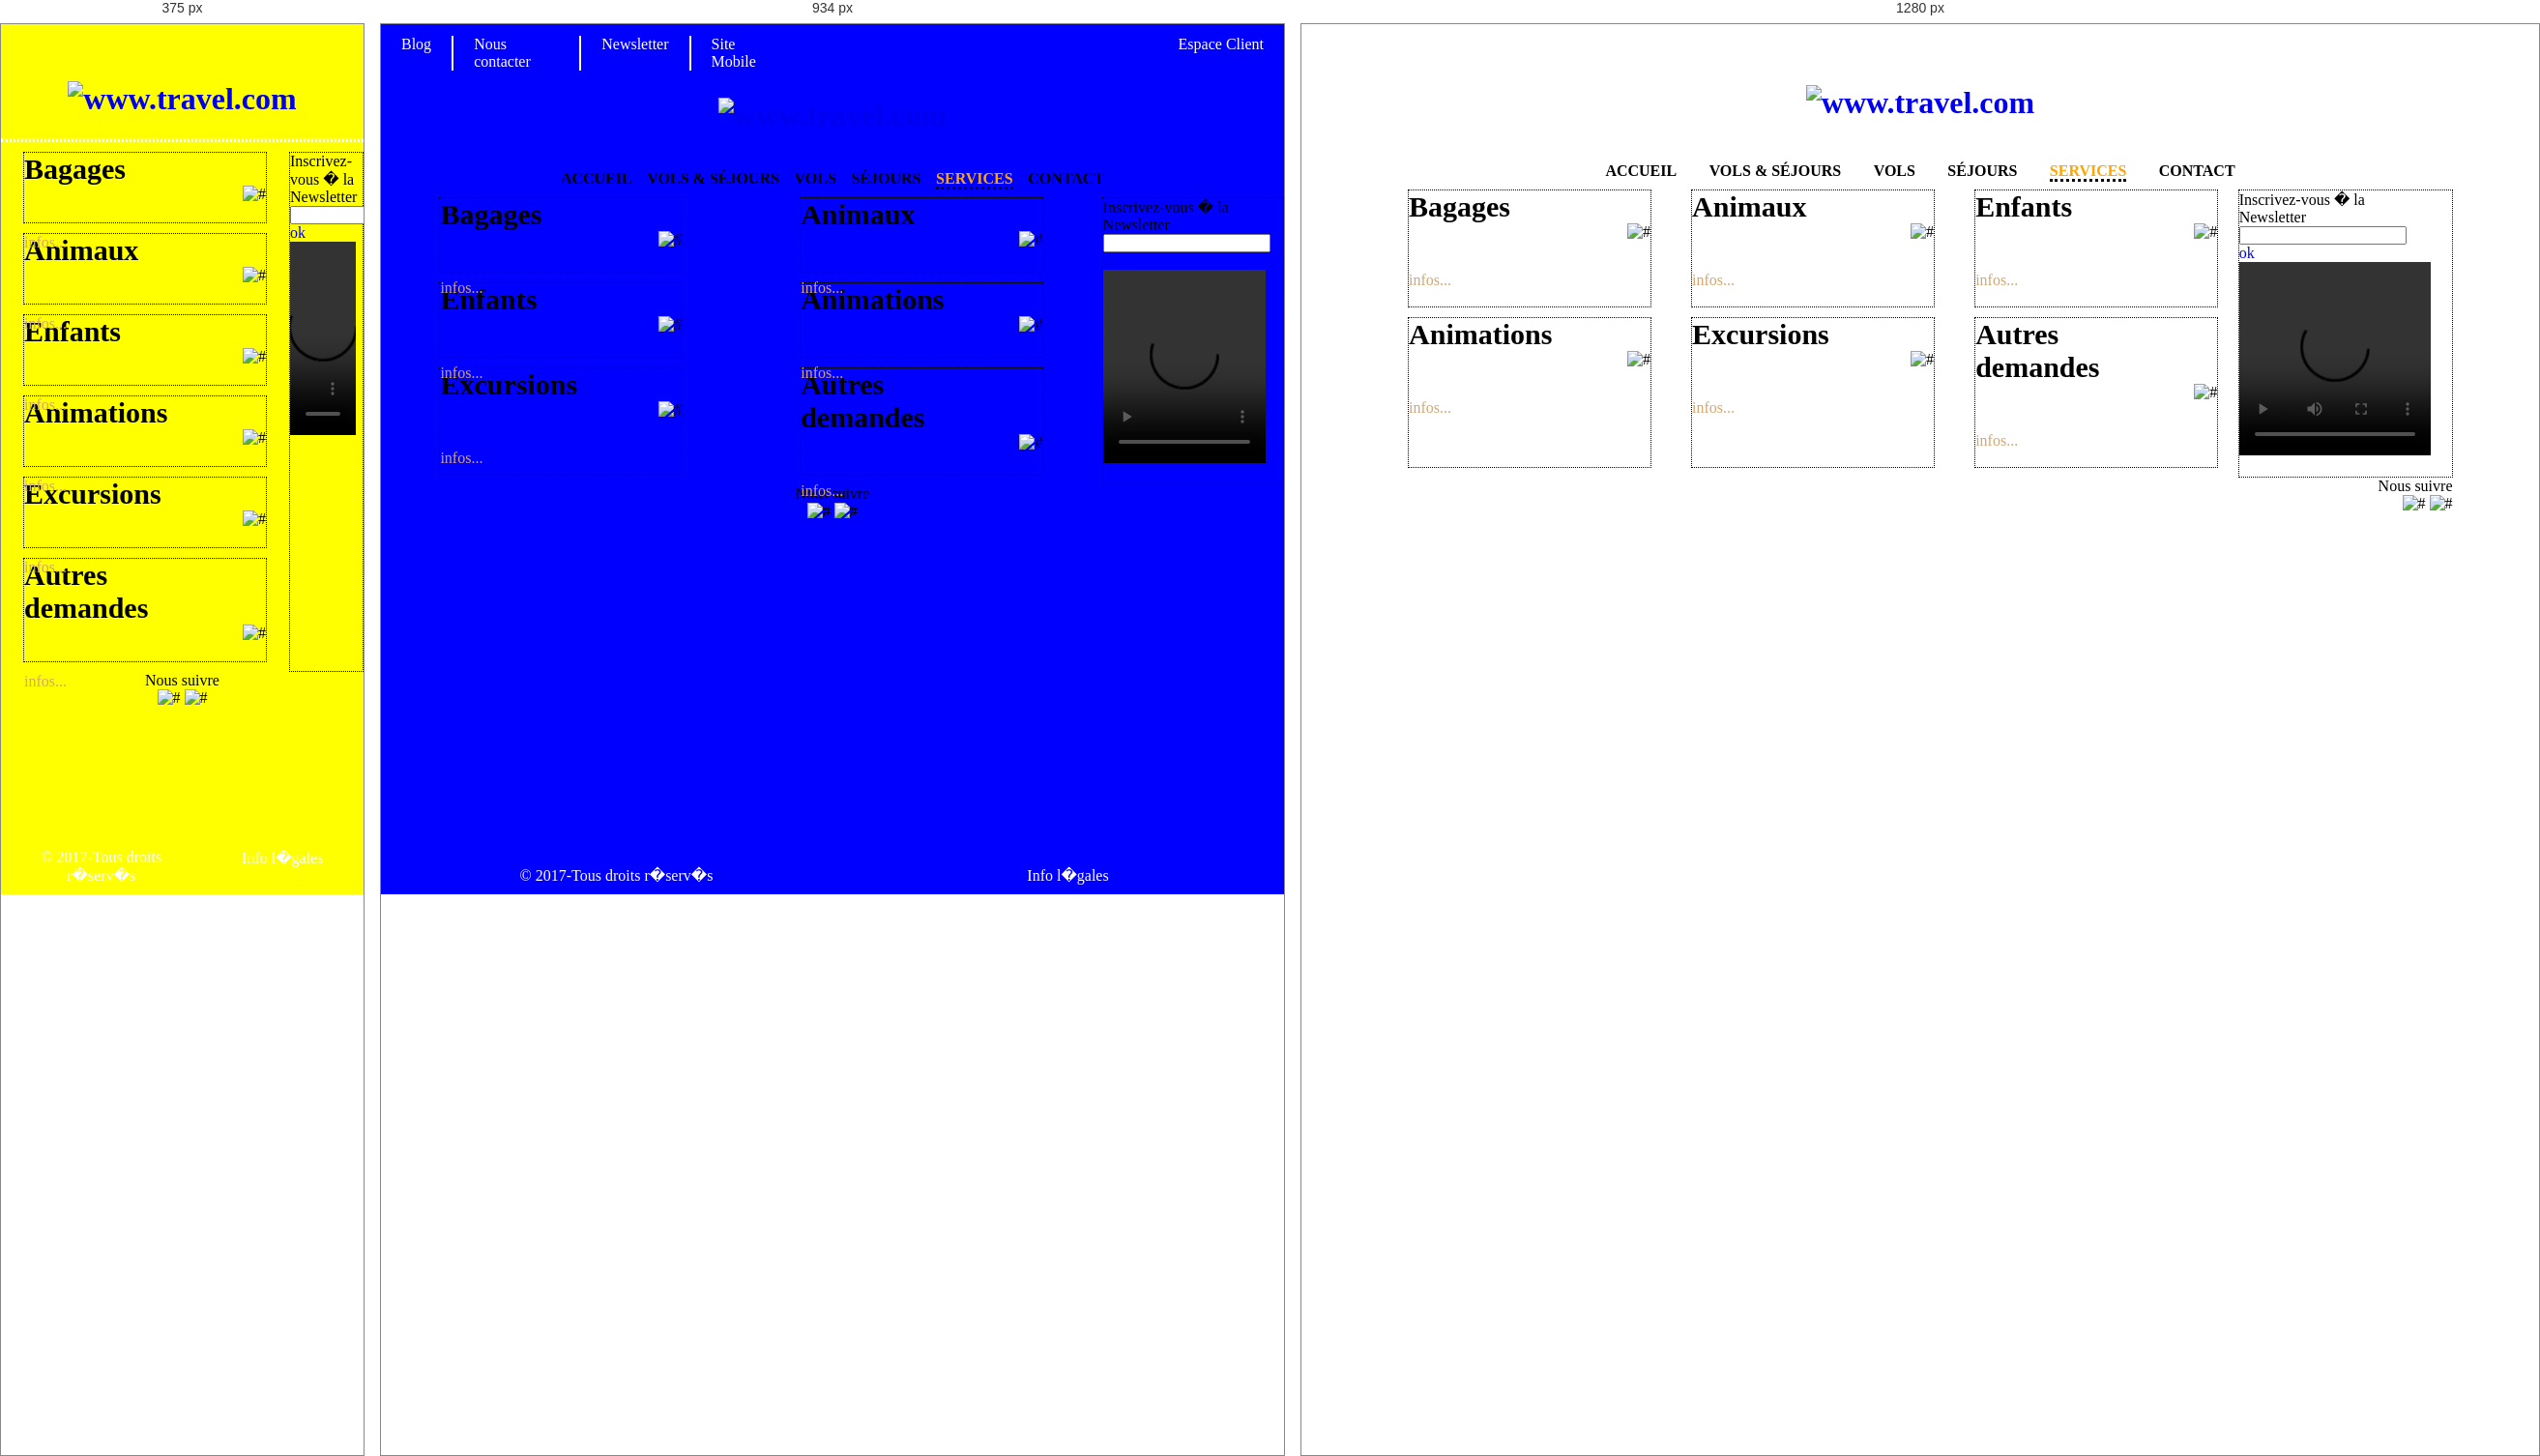
Rendered at 375 px, 934 px and 1280 px, left to right.

<!-- file: services.html -->
<!DOCTYPE html>
<html lang="fr">
<head>
    <meta charset="UTF-8">
    <title>Travel</title>

<!-- css nivo slider ligne 6 et 10-->
	<link rel="stylesheet" href="themes/default/default.css" type="text/css" media="screen" />
<!-- ;../ est enveler 10-->
	<link rel="stylesheet" href="nivo-slider.css" type="text/css" media="screen" />

    <link rel="stylesheet" href="style.css" media="screen">
</head>

<body>
<div id="page">
    
        <nav id="menuhaut">
            <ul>
                <li><a href="#">Blog</a></li>

                <li><a href="#">Nous contacter</a></li>

                <li><a href="#">Newsletter</a></li>

                <li><a href="#">Site Mobile</a></li>

                <li class="client" ><a href="#">Espace Client</a></li>
            </ul>
        </nav>
 


	<header id="bandeau" role="banner">
        <h1><a href="index.html"><img id="logo" src="images-travel/logo-travel.jpg" alt="www.travel.com"></a></h1>

		<div id="menuprincipal" >
			<nav>
				<ul>
					<li><a href="index.html" >Accueil</a></li>
					<li><a href="volssejours.html">Vols & séjours</a></li>
					<li><a href="vols">Vols</a></li>
					<li><a href="sejours.html">Séjours</a></li>
					<li><a href="services.html" class="choix">Services</a></li>
					<li><a href="contact.html" >Contact</a></li>
				</ul>
			</nav>
		</div>
	</header>

	<div id="services">
		<section id="possibilite">
			<article class="bloc">
				<p class="legende">
					<h3>Bagages</h3>
					<a href="#">infos...</a>
				</p>
				<p class="dessin">
					<img src="images-travel/picto-bagages.jpg" alt="#">
				</p>
			
			</article>
			<article class="bloc">
				<p class="legende">
					<h3>Animaux</h3>
					<a href="#">infos...</a>
				</p>
				<p class="dessin">
					<img src="images-travel/picto-animaux.jpg" alt="#">
				</p>
			</article>
			<article class="bloc">
				<p class="legende">
					<h3>Enfants</h3>
					<a href="#">infos...</a>
				</p>
				<p class="dessin">
					<img src="images-travel/picto-enfants.jpg" alt="#">
				</p>
			</article>
			<article class="bloc">
				<p class="legende">
					<h3>Animations</h3>
					<a href="#">infos...</a>
				</p>
				<p class="dessin">
					<img src="images-travel/picto-animations.jpg" alt="#">
				</p>
			</article>
			<article class="bloc">
				<p class="legende">
					<h3>Excursions</h3>
					<a href="#">infos...</a>
				</p>
				<p class="dessin">
					<img src="images-travel/picto-excursions.jpg" alt="#">
				</p>
			</article>
			<article class="bloc">
				<p class="legende">
					<h3>Autres <br> demandes</h3>
					<a href="#">infos...</a>
				</p>	
				<p >
				<p class="dessin">
				<img src="images-travel/picto-divers.jpg" alt="#">
				</p>
			</article>
		</section>

		<section id="multimedia">
			<article class="media">
				<p>Inscrivez-vous � la <br>Newsletter</p>
				<input type="text"><br>
				<a href="#">ok</a>
			</article>
			<article class="media">
		
		<video class="control">
				<source src="medias/beautes-de-la-chine.mp4"> 
				</video>
			</article>
			
			<article>
				<img src="images-travel/hp-carrousel-reserver-tot.png" alt="">
			</article>	
		</section>
	</div>

	<div id="reseau">
		<p>Nous suivre</p>
		<img class="sociaux"src="images-travel/facebook.jpg" alt="#">
		<img class="sociaux"src="images-travel/twitter.jpg" alt="#">
	</div>

</div><!-- page de fin-->
	<footer id="pied"> 
    <div id="contenupied">
    <p id="copyright"> &copy; 2017-Tous droits r�serv�s </p>
    <p id="mention"> Info l�gales</p>
</div>

</footer>



</body>
</html>

/* @media block from style.css */
@media screen and (max-width:768px) {
	body{
		background-color: yellow;
	}
	#menuhaut ul li:nth-child(-n+4){
		visibility: hidden;
	}
	
	#bandeau #menuprincipal{
		padding:0;
		border-top: 2px dotted white;
		border-bottom: 2px dotted white;
		margin:10px 0;
	}
	
	#bandeau #menuprincipal ul{
		flex-direction: column;
		display: none;
		text-align: center;
	}
	#bandeau #menuprincipal ul li{
		line-height: 30px;
		height: 30px;

	}
	#bandeau #menuprincipal ul li:hover{
		background-color: orange;
	}
	

	#bandeau #menuprincipal .menu-mobile{
		display: block;
		color: #FFF;
		background: red;
		text-align: center;
		padding: 12px 0;
	}

	
	.slider-wrapper{
		display: none;
	}

	#promo{
		flex-wrap: wrap;
	}
	#promo .blocpromo{
		width:100%;
		margin-bottom: 20px;
	}
	.blocpromo img{
		width: 100%;
	}
	
	#reseau{
		width: 100%;
		text-align: center;
	}
	
	#pied #contenupied p{
		width: 100%;
		text-align: center;

	}
}

/* @media block from style.css */
@media screen and (min-width:769px) and (max-width:1100px) {
	body{
		background-color: blue;
	}
	#bandeau #menuprincipal ul li{
		justify-content: space-between;
	}
	#promo{
		flex-wrap: wrap;
		justify-content: space-between;
	}
	
	#promo .blocpromo{
		width:48%;
	}
	#reseau{
		width: 100%;
		text-align: center;
	}
	
	#pied #contenupied p{
		width: 100%;
		text-align: center;
		
	}
	
}